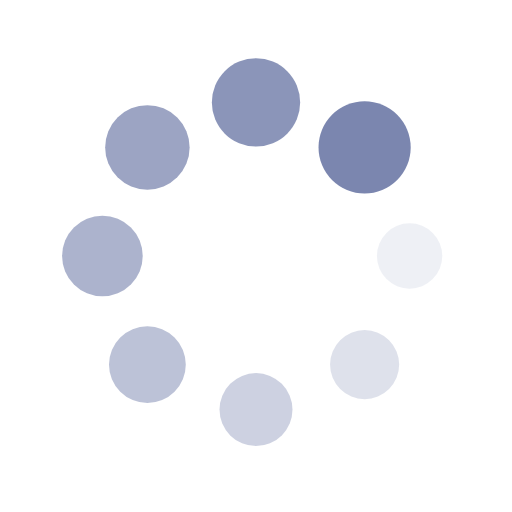
t = 0.00 s
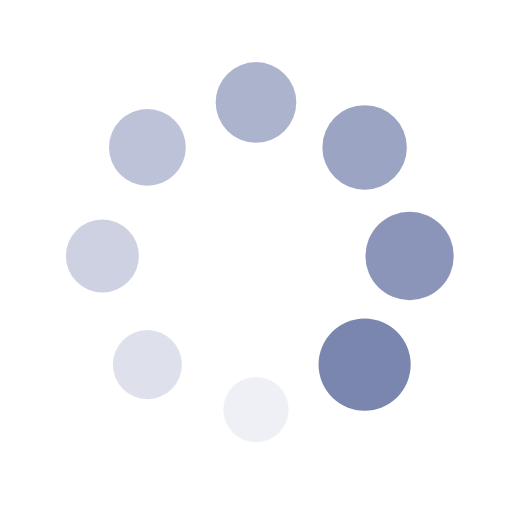
t = 0.25 s
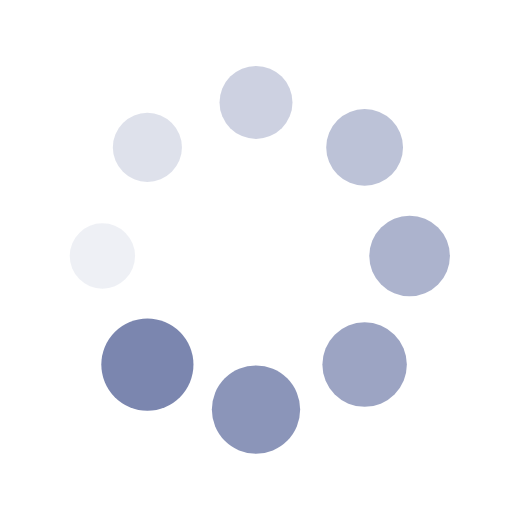
t = 0.50 s
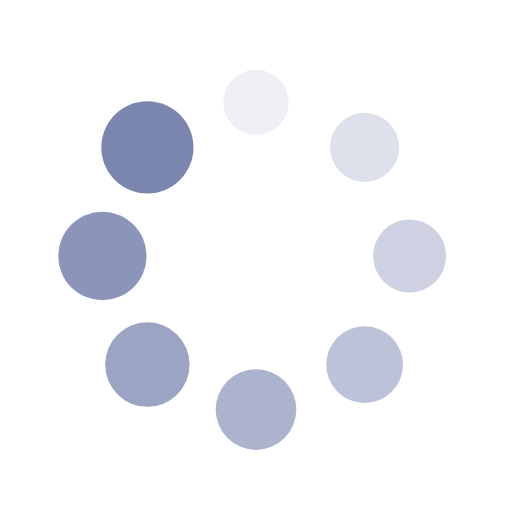
t = 0.75 s

The animated SVG that drew these frames (rendered in a browser with its animation timeline set to each time). Animation: 16 SMIL elements (animate=8,animateTransform=8); one cycle of 1.00 s, repeats indefinitely.

<?xml version="1.0" encoding="utf-8"?>
<svg xmlns="http://www.w3.org/2000/svg" xmlns:xlink="http://www.w3.org/1999/xlink" style="margin: auto; background: none; display: block; shape-rendering: auto;" width="200px" height="200px" viewBox="0 0 100 100" preserveAspectRatio="xMidYMid">
<g transform="translate(80,50)">
<g transform="rotate(0)">
<circle cx="0" cy="0" r="6" fill="#7b86af" fill-opacity="1">
  <animateTransform attributeName="transform" type="scale" begin="-0.875s" values="1.5 1.5;1 1" keyTimes="0;1" dur="1s" repeatCount="indefinite"></animateTransform>
  <animate attributeName="fill-opacity" keyTimes="0;1" dur="1s" repeatCount="indefinite" values="1;0" begin="-0.875s"></animate>
</circle>
</g>
</g><g transform="translate(71.21320343559643,71.21320343559643)">
<g transform="rotate(45)">
<circle cx="0" cy="0" r="6" fill="#7b86af" fill-opacity="0.875">
  <animateTransform attributeName="transform" type="scale" begin="-0.75s" values="1.5 1.5;1 1" keyTimes="0;1" dur="1s" repeatCount="indefinite"></animateTransform>
  <animate attributeName="fill-opacity" keyTimes="0;1" dur="1s" repeatCount="indefinite" values="1;0" begin="-0.75s"></animate>
</circle>
</g>
</g><g transform="translate(50,80)">
<g transform="rotate(90)">
<circle cx="0" cy="0" r="6" fill="#7b86af" fill-opacity="0.75">
  <animateTransform attributeName="transform" type="scale" begin="-0.625s" values="1.5 1.5;1 1" keyTimes="0;1" dur="1s" repeatCount="indefinite"></animateTransform>
  <animate attributeName="fill-opacity" keyTimes="0;1" dur="1s" repeatCount="indefinite" values="1;0" begin="-0.625s"></animate>
</circle>
</g>
</g><g transform="translate(28.786796564403577,71.21320343559643)">
<g transform="rotate(135)">
<circle cx="0" cy="0" r="6" fill="#7b86af" fill-opacity="0.625">
  <animateTransform attributeName="transform" type="scale" begin="-0.5s" values="1.5 1.5;1 1" keyTimes="0;1" dur="1s" repeatCount="indefinite"></animateTransform>
  <animate attributeName="fill-opacity" keyTimes="0;1" dur="1s" repeatCount="indefinite" values="1;0" begin="-0.5s"></animate>
</circle>
</g>
</g><g transform="translate(20,50.00000000000001)">
<g transform="rotate(180)">
<circle cx="0" cy="0" r="6" fill="#7b86af" fill-opacity="0.5">
  <animateTransform attributeName="transform" type="scale" begin="-0.375s" values="1.5 1.5;1 1" keyTimes="0;1" dur="1s" repeatCount="indefinite"></animateTransform>
  <animate attributeName="fill-opacity" keyTimes="0;1" dur="1s" repeatCount="indefinite" values="1;0" begin="-0.375s"></animate>
</circle>
</g>
</g><g transform="translate(28.78679656440357,28.786796564403577)">
<g transform="rotate(225)">
<circle cx="0" cy="0" r="6" fill="#7b86af" fill-opacity="0.375">
  <animateTransform attributeName="transform" type="scale" begin="-0.25s" values="1.5 1.5;1 1" keyTimes="0;1" dur="1s" repeatCount="indefinite"></animateTransform>
  <animate attributeName="fill-opacity" keyTimes="0;1" dur="1s" repeatCount="indefinite" values="1;0" begin="-0.25s"></animate>
</circle>
</g>
</g><g transform="translate(49.99999999999999,20)">
<g transform="rotate(270)">
<circle cx="0" cy="0" r="6" fill="#7b86af" fill-opacity="0.25">
  <animateTransform attributeName="transform" type="scale" begin="-0.125s" values="1.5 1.5;1 1" keyTimes="0;1" dur="1s" repeatCount="indefinite"></animateTransform>
  <animate attributeName="fill-opacity" keyTimes="0;1" dur="1s" repeatCount="indefinite" values="1;0" begin="-0.125s"></animate>
</circle>
</g>
</g><g transform="translate(71.21320343559643,28.78679656440357)">
<g transform="rotate(315)">
<circle cx="0" cy="0" r="6" fill="#7b86af" fill-opacity="0.125">
  <animateTransform attributeName="transform" type="scale" begin="0s" values="1.5 1.5;1 1" keyTimes="0;1" dur="1s" repeatCount="indefinite"></animateTransform>
  <animate attributeName="fill-opacity" keyTimes="0;1" dur="1s" repeatCount="indefinite" values="1;0" begin="0s"></animate>
</circle>
</g>
</g>
<!-- [ldio] generated by https://loading.io/ --></svg>
